Run: headless pygame with SDL's dummy video driver; simulated clock (each Clock.tick advances the game by its frame time, no real sleeping); random seed 0; keys injected as events and as key.get_pressed() state; no mouse input.
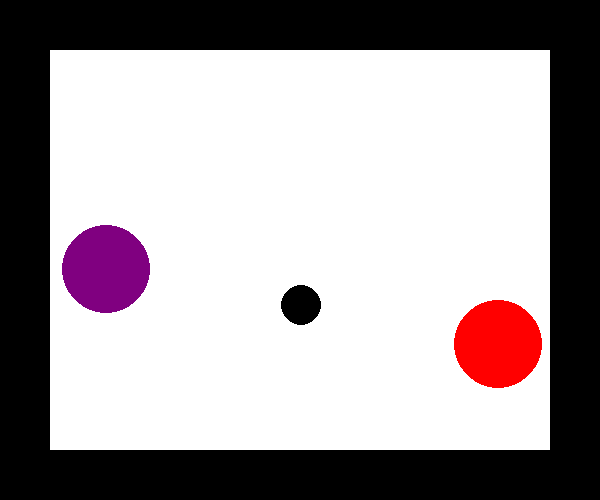
Frame 1 of 4 · flips 1–60 · no input
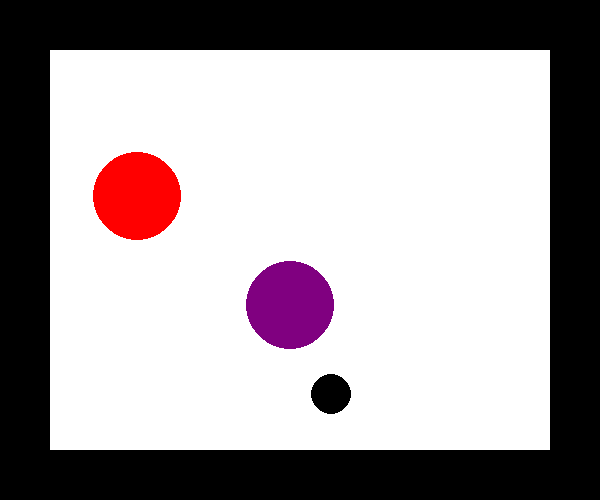
Frame 2 of 4 · flips 61–180 · tapped SPACE, RETURN · held RIGHT (→), D
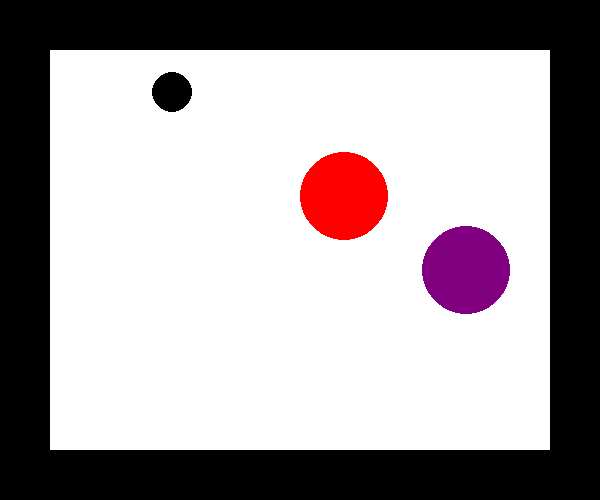
Frame 3 of 4 · flips 181–300 · held DOWN (↓), S
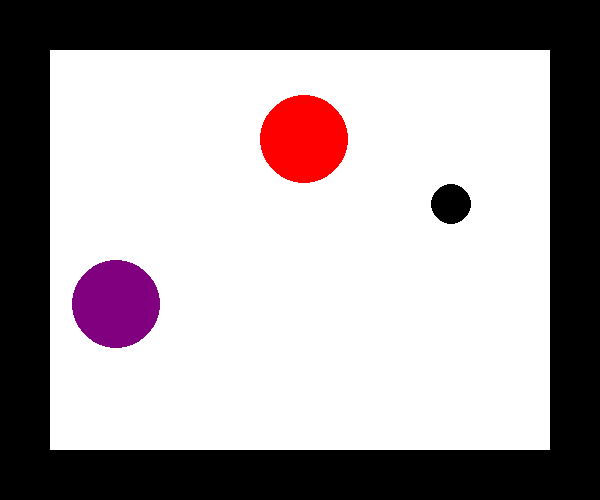
Frame 4 of 4 · flips 301–420 · held LEFT (←), A, UP (↑), W

The pygame program that drew these frames:

import pygame
import random
import math
pygame.init()
window = pygame.display.set_mode((600,500))
pygame.display.set_caption("Einstein colliding particle")
BLACK = (0,0,0)
PURPLE = (128,0,128)
WHITE = (255,255,255)
RED = (255,0,0)
colliding = True

class particle:
    def __init__(self,posx,posy):
        self.posx = posx
        self.posy = posy
        self.velocityx =random.randint(4,8)
        self.velocityy =random.randint(3,7)
        self.mass = random.randint(1,6)
        self.vector = (0,0)
        self.size = math.sqrt(self.mass)*20
        self.color = random.choice(colors)
    def draw(self):
        pygame.draw.circle(window,self.color,(self.posx,self.posy),self.size)
    def motion(self):
        self.posx +=self.velocityx
        self.posy +=self.velocityy
    def wall_collision(self):
        #right wall
        if self.posx+self.size >550:
            self.velocityx = -self.velocityx
        #left wall
        if self.posx-self.size < 50:
            self.velocityx = -self.velocityx
        #bottom wall
        if self.posy + self.size > 450:
            self.velocityy = -self.velocityy
        #top
        if self.posy - self.size < 50:
            self.velocityy = -self.velocityy

    def neighbor_collision(self, other, restitution=1.0):
        # Distance between particles
        dx = self.posx - other.posx
        dy = self.posy - other.posy
        d = math.sqrt(dx**2 + dy**2)

        # Check collision
        if d < (self.size + other.size):
            # Normal vector
            nx = dx / d
            ny = dy / d

            # Relative velocity
            rvx = self.velocityx - other.velocityx
            rvy = self.velocityy - other.velocityy

            # Relative velocity along normal
            v_rel_n = rvx * nx + rvy * ny

            # Only resolve if particles are moving toward each other
            if v_rel_n < 0:
                # Impulse scalar
                j = -(1 + restitution) * v_rel_n / (1/self.mass + 1/other.mass)

                # Apply impulse
                self.velocityx += (j / self.mass) * nx
                self.velocityy += (j / self.mass) * ny

                other.velocityx -= (j / other.mass) * nx
                other.velocityy -= (j / other.mass) * ny



balls =[x for x in range(3)]
colors = [RED,PURPLE,BLACK]
for x in range(len(balls)):
    balls[x] = particle(random.randint(100,500),random.randint(100,400))

while colliding:
    window.fill((0,0,0))
    pygame.draw.rect(window,(255,255,255),(50,50,500,400))
    for x in balls:
        x.draw()
        x.motion()
        x.wall_collision()
    f=1
    for x in balls:
        if f<len(balls):
            for y in range(f,len(balls)):
                x.neighbor_collision(balls[y])
            f+=1
        
    for event in pygame.event.get():
        if event.type == pygame.QUIT:
            colliding = False

    pygame.display.flip()
    pygame.time.Clock().tick(30)
pygame.quit()
